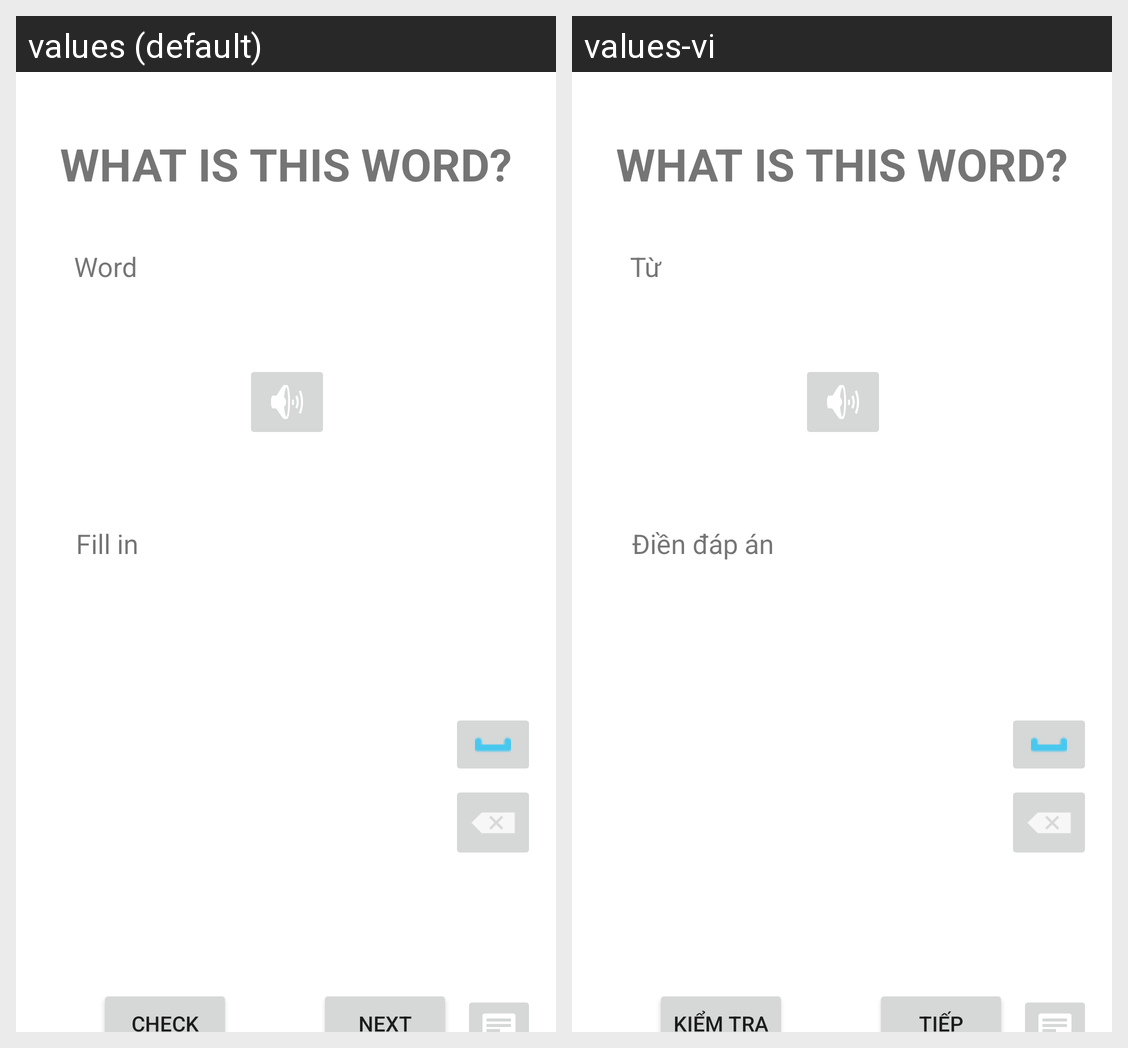

The Android screen above is rendered under two locales of the same app. Produce the string resources it draws, with the default and per-locale values.
Android screen res/layout/activity_ontap.xml rendered under 2 locales, left to right: values (default), values-vi. Device: Nexus 5 (rendered at 1080×1920; each locale shown at half size, 540×960, under a caption strip naming it); theme Theme.BTL_Toeic.
Strings drawn on this screen, with the default value and each locale's value (text and hints the layout hard-codes, and strings that could not be matched under every locale, appear in the picture but are not listed):

tu
  values: Word
  values-vi: Từ

dien_dap_an
  values: Fill in
  values-vi: Điền đáp án

kiem_tra
  values: Check
  values-vi: Kiểm Tra

tiep
  values: Next
  values-vi: Tiếp
